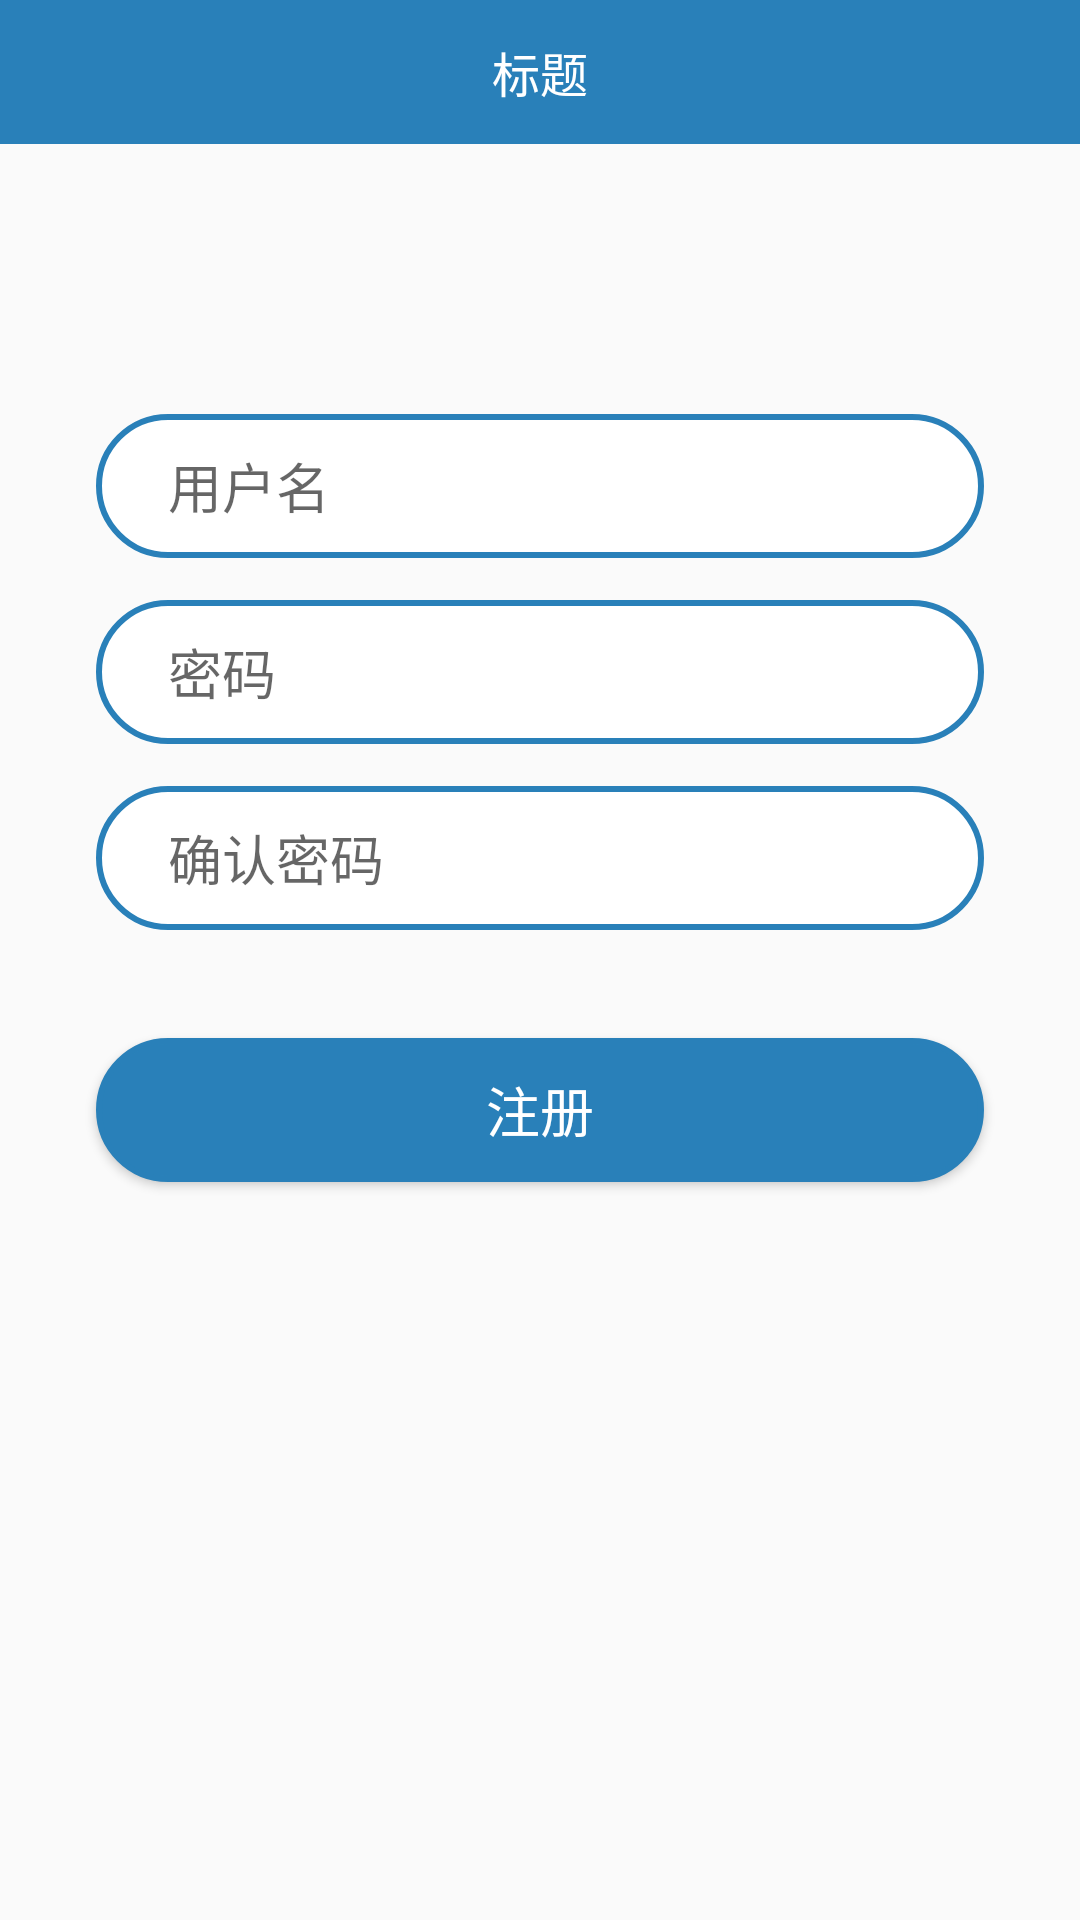

Here is an Android app screen rendered from its layout file. Give the layout XML and the strings, colors and styles it references.
<!-- AndroidManifest.xml: activity theme AppTheme.NoActionBar -->
<!-- res/layout/activity_register.xml -->
<?xml version="1.0" encoding="utf-8"?>

<RelativeLayout xmlns:android="http://schemas.android.com/apk/res/android"
    android:layout_width="match_parent"
    android:layout_height="match_parent">

    <include
        android:id="@+id/include_header"
        layout="@layout/include_header" />

    <EditText
        android:id="@+id/et_user"
        android:layout_width="match_parent"
        android:layout_height="48dp"
        android:layout_below="@id/include_header"
        android:layout_centerHorizontal="true"
        android:layout_marginLeft="32dp"
        android:layout_marginRight="32dp"
        android:layout_marginTop="90dp"
        android:background="@drawable/shape_et_bg"
        android:gravity="center_vertical"
        android:hint="@string/login_user"
        android:maxLines="1"
        android:paddingLeft="24dp" />

    <EditText
        android:id="@+id/et_psw"
        android:layout_width="match_parent"
        android:layout_height="48dp"
        android:layout_below="@id/et_user"
        android:layout_centerHorizontal="true"
        android:layout_marginLeft="32dp"
        android:layout_marginRight="32dp"
        android:layout_marginTop="14dp"
        android:background="@drawable/shape_et_bg"
        android:gravity="center_vertical"
        android:hint="@string/login_psw"
        android:maxLines="1"
        android:paddingLeft="24dp" />

    <EditText
        android:id="@+id/et_repsw"
        android:layout_width="match_parent"
        android:layout_height="48dp"
        android:layout_below="@id/et_psw"
        android:layout_centerHorizontal="true"
        android:layout_marginLeft="32dp"
        android:layout_marginRight="32dp"
        android:layout_marginTop="14dp"
        android:background="@drawable/shape_et_bg"
        android:gravity="center_vertical"
        android:hint="@string/login_repsw"
        android:maxLines="1"
        android:paddingLeft="24dp" />

    <Button
        android:id="@+id/btn_register"
        android:layout_width="match_parent"
        android:layout_height="48dp"
        android:layout_below="@id/et_repsw"
        android:layout_marginLeft="32dp"
        android:layout_marginRight="32dp"
        android:layout_marginTop="36dp"
        android:background="@drawable/shape_btn_login"
        android:text="@string/login_register"
        android:textColor="#ffffff"
        android:textSize="18sp" />

</RelativeLayout>
<!-- res/layout/include_header.xml (included above) -->
<?xml version="1.0" encoding="utf-8"?>
<FrameLayout xmlns:android="http://schemas.android.com/apk/res/android"
    xmlns:tools="http://schemas.android.com/tools"
    android:id="@+id/fl_header"
    android:layout_width="match_parent"
    android:layout_height="48dp"
    android:background="@color/colorMain"
    android:orientation="horizontal">

    <ImageView
        android:id="@+id/iv_left"
        android:layout_width="48dp"
        android:layout_height="match_parent"
        android:layout_gravity="center_vertical|left"
        android:paddingBottom="8dp"
        android:paddingLeft="8dp"
        android:paddingRight="12dp"
        android:paddingTop="8dp"
        android:visibility="gone"
        tools:src="@drawable/ic_left_arrow" />

    <TextView
        android:id="@+id/tv_title"
        android:layout_width="wrap_content"
        android:layout_height="48dp"
        android:layout_gravity="center"
        android:gravity="center"
        android:paddingLeft="12dp"
        android:paddingRight="12dp"
        android:textColor="@color/colorWhite"
        android:textSize="16sp"
        tools:text="标题" />

    <ImageView
        android:id="@+id/iv_right"
        android:layout_width="48dp"
        android:layout_height="match_parent"
        android:layout_gravity="center_vertical|right"
        android:paddingBottom="8dp"
        android:paddingLeft="8dp"
        android:paddingRight="8dp"
        android:paddingTop="8dp"
        android:visibility="gone"
        tools:src="@drawable/ic_add" />
</FrameLayout>
<!-- resources referenced by this layout -->
<resources>
  <color name="colorMain">#2980b9</color>
  <color name="colorWhite">#ffffff</color>
  <!-- drawable shape_btn_login (drawable) -->
  <?xml version="1.0" encoding="utf-8"?>
  <shape xmlns:android="http://schemas.android.com/apk/res/android"
      android:shape="rectangle">
      <solid android:color="@color/colorMain" />
      <stroke
          android:width="2dp"
          android:color="@color/colorMain" />
      <corners android:radius="32dp" />
      <size android:height="48dp" />
  </shape>
  <!-- drawable shape_et_bg (drawable) -->
  <?xml version="1.0" encoding="utf-8"?>
  <shape xmlns:android="http://schemas.android.com/apk/res/android"
      android:shape="rectangle">
      <solid android:color="#ffffff" />
      <stroke
          android:width="2dp"
          android:color="@color/colorMain" />
      <corners android:radius="32dp" />
      <size android:height="48dp" />
  </shape>
  <string name="login_psw">密码</string>
  <string name="login_register">注册</string>
  <string name="login_repsw">确认密码</string>
  <string name="login_user">用户名</string>
  <style name="AppTheme.NoActionBar" parent="Theme.AppCompat.Light.NoActionBar">
          <item name="android:windowActionBar">false</item>
          <item name="android:windowNoTitle">true</item>
      </style>
</resources>
